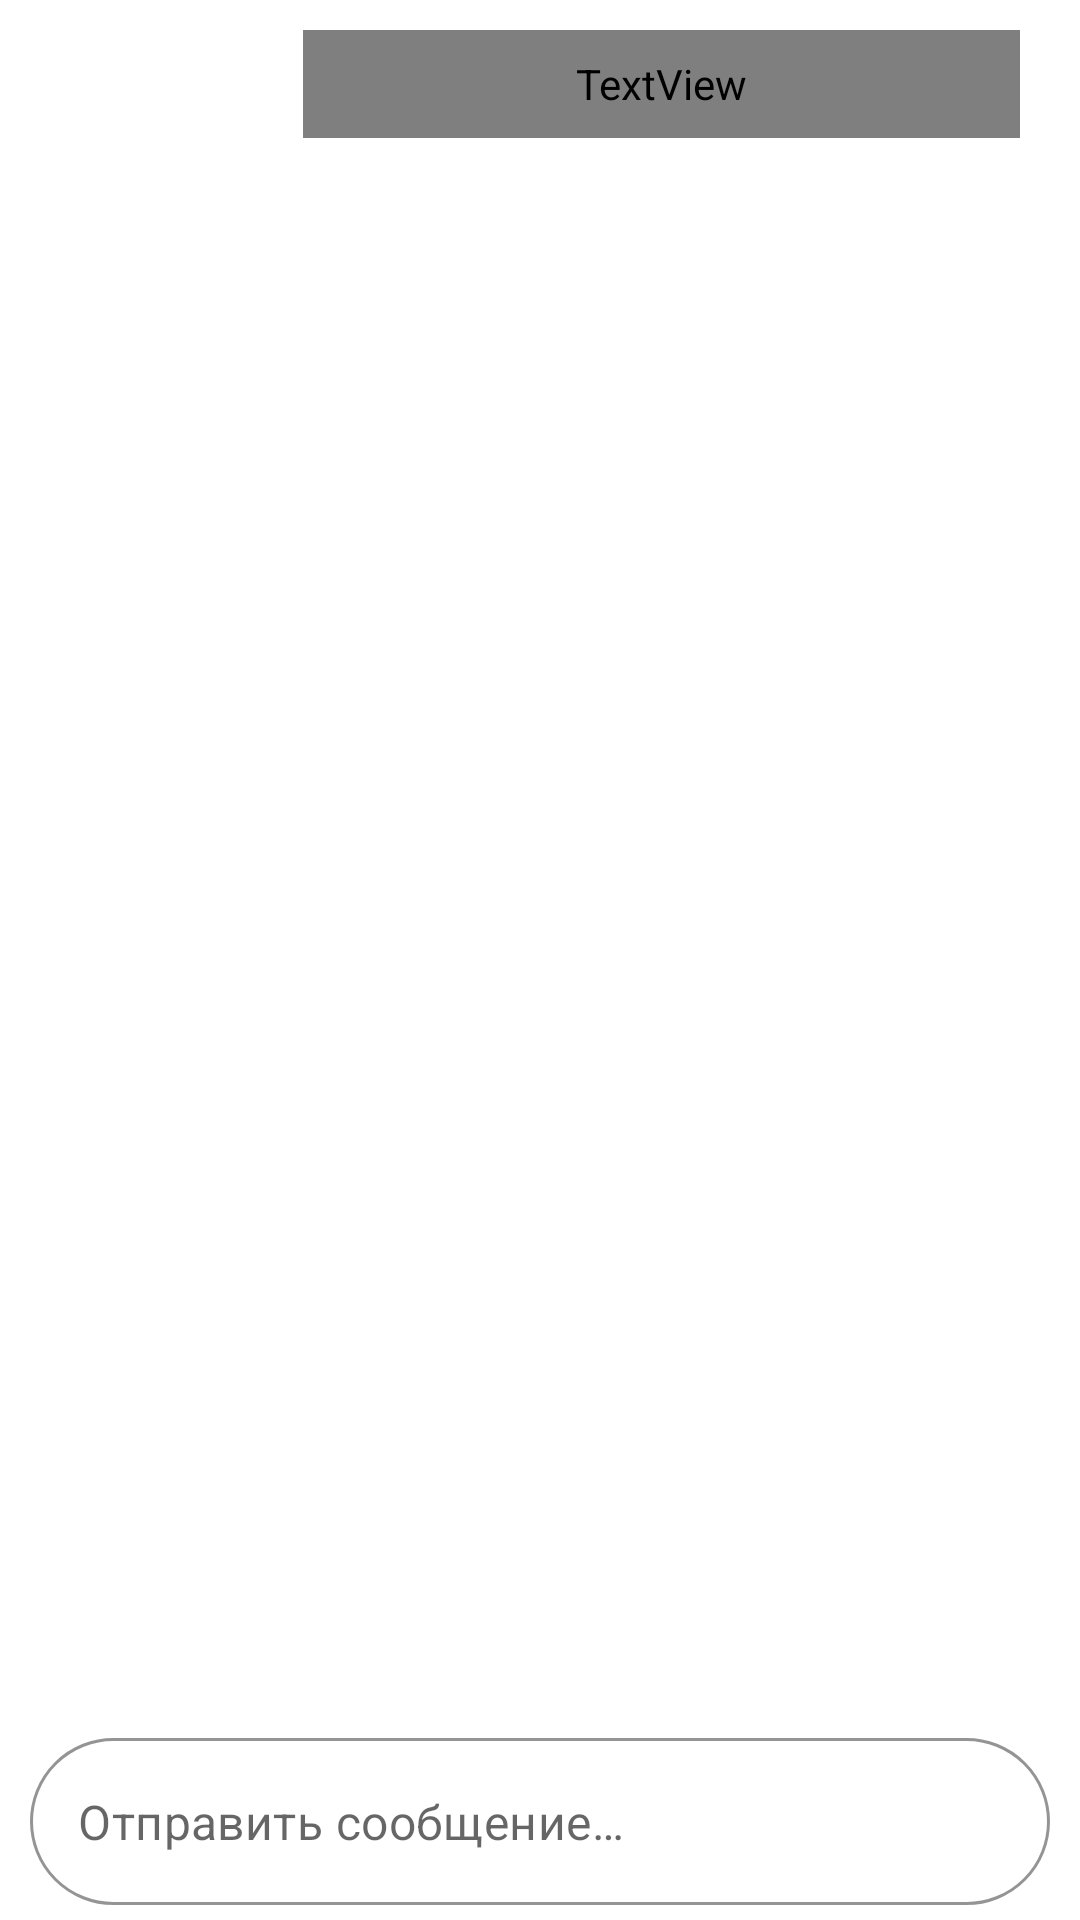

Produce the Android XML layout that renders to this screen, including the resource entries it uses.
<!-- AndroidManifest.xml: application theme AppTheme -->
<!-- res/layout/fragment_chat.xml -->
<?xml version="1.0" encoding="utf-8"?>
<androidx.constraintlayout.widget.ConstraintLayout xmlns:android="http://schemas.android.com/apk/res/android"
    xmlns:app="http://schemas.android.com/apk/res-auto"
    xmlns:tools="http://schemas.android.com/tools"
    android:layout_width="match_parent"
    android:layout_height="match_parent"
    android:orientation="vertical"
    tools:context=".presentation.fragments.home.inoffice.chat.ChatFragment">

    <androidx.appcompat.widget.Toolbar
        android:layout_width="match_parent"
        android:layout_height="wrap_content"
        app:layout_constraintTop_toTopOf="parent">

        <LinearLayout
            android:layout_width="match_parent"
            android:layout_height="match_parent"
            android:orientation="horizontal">

            <ImageView
                android:id="@+id/image_chat_back"
                android:layout_width="30dp"
                android:layout_height="match_parent"
                android:contentDescription="@null"
                android:src="@drawable/icon_back"
                app:layout_constraintTop_toTopOf="parent" />

            <ImageView
                android:id="@+id/image_chat_user_photo"
                android:layout_width="30dp"
                android:layout_height="match_parent"
                android:layout_marginStart="20dp"
                android:contentDescription="@string/contentDescription_image_user_photo" />

            <TextView
                android:id="@+id/text_chat_name"
                android:layout_width="match_parent"
                android:layout_height="match_parent"
                android:layout_marginStart="5dp"
                android:layout_marginEnd="20dp"
                android:ellipsize="end"
                android:gravity="center_vertical"
                android:maxLines="1"
                android:textColor="@color/defaultTextIcon"
                android:textSize="16sp" />


        </LinearLayout>


    </androidx.appcompat.widget.Toolbar>

    <com.google.android.material.textfield.TextInputLayout
        android:id="@+id/inputLayout_chat_send_message"
        style="@style/Widget.MaterialComponents.TextInputLayout.OutlinedBox"
        android:layout_width="match_parent"
        android:layout_height="wrap_content"
        android:layout_marginStart="10dp"
        android:layout_marginEnd="10dp"
        android:layout_marginBottom="5dp"
        app:boxCornerRadiusBottomEnd="30dp"
        app:boxCornerRadiusBottomStart="30dp"
        app:boxCornerRadiusTopEnd="30dp"
        app:boxCornerRadiusTopStart="30dp"
        app:boxStrokeColor="@color/defaultStroke"
        app:endIconDrawable="@drawable/icon_send"
        app:endIconMode="custom"
        app:hintEnabled="false"
        app:layout_constraintBottom_toBottomOf="parent">

        <EditText
            android:id="@+id/edit_chat_send_message"
            android:layout_width="match_parent"
            android:layout_height="match_parent"
            android:autofillHints="@string/hint_send_message"
            android:hint="@string/hint_send_message"
            android:inputType="text" />


    </com.google.android.material.textfield.TextInputLayout>


</androidx.constraintlayout.widget.ConstraintLayout>
<!-- resources referenced by this layout -->
<resources>
  <color name="defaultStroke">@color/DeepSkyBlue</color>
  <color name="defaultTextIcon">@color/White</color>
  <!-- drawable icon_back (drawable) -->
  <vector xmlns:android="http://schemas.android.com/apk/res/android"
      android:width="36dp"
      android:height="36dp"
      android:viewportWidth="24"
      android:viewportHeight="24">
      <path
          android:fillColor="@color/defaultTextIcon"
          android:pathData="M11.67,3.87L9.9,2.1 0,12l9.9,9.9 1.77,-1.77L3.54,12z" />
  </vector>
  <!-- drawable icon_send (drawable) -->
  <vector xmlns:android="http://schemas.android.com/apk/res/android"
      android:width="36dp"
      android:height="36dp"
      android:viewportWidth="24"
      android:viewportHeight="24">
      <path
          android:fillColor="@color/defaultTextIcon"
          android:pathData="M2.01,21L23,12 2.01,3 2,10l15,2 -15,2z" />
  </vector>
  <string name="contentDescription_image_user_photo">Image user photo</string>
  <string name="hint_send_message">Отправить сообщение…</string>
  <style name="AppTheme" parent="Theme.MaterialComponents.DayNight.NoActionBar.Bridge">
          <item name="colorPrimary">@color/colorPrimary</item>
          <item name="colorPrimaryDark">@color/colorPrimaryDark</item>
          <item name="colorAccent">@color/colorAccent</item>
          <item name="android:windowBackground">@drawable/splash_screen</item>
          <item name="android:statusBarColor">@color/White</item>
          <item name="android:windowLightStatusBar">true</item>
      </style>
  <color name="DeepSkyBlue">#00BFFF</color>
  <color name="White">#FFFFFF</color>
  <color name="colorPrimary">#6200EE</color>
  <color name="colorPrimaryDark">#3700B3</color>
  <color name="colorAccent">#03DAC5</color>
  <!-- drawable splash_screen (drawable) -->
  <?xml version="1.0" encoding="utf-8"?>
  <layer-list xmlns:android="http://schemas.android.com/apk/res/android">
  
      <item
          android:bottom="0dp"
          android:drawable="@color/background_main"
          android:left="0dp"
          android:right="0dp"
          android:top="0dp" />
  
      <item
          android:width="200dp"
          android:height="200dp"
          android:drawable="@mipmap/ic_launcher_foreground"
          android:gravity="center" />
  
  
  </layer-list>
  <color name="background_main">@color/DarkGrey</color>
  <color name="DarkGrey">#121212</color>
</resources>
